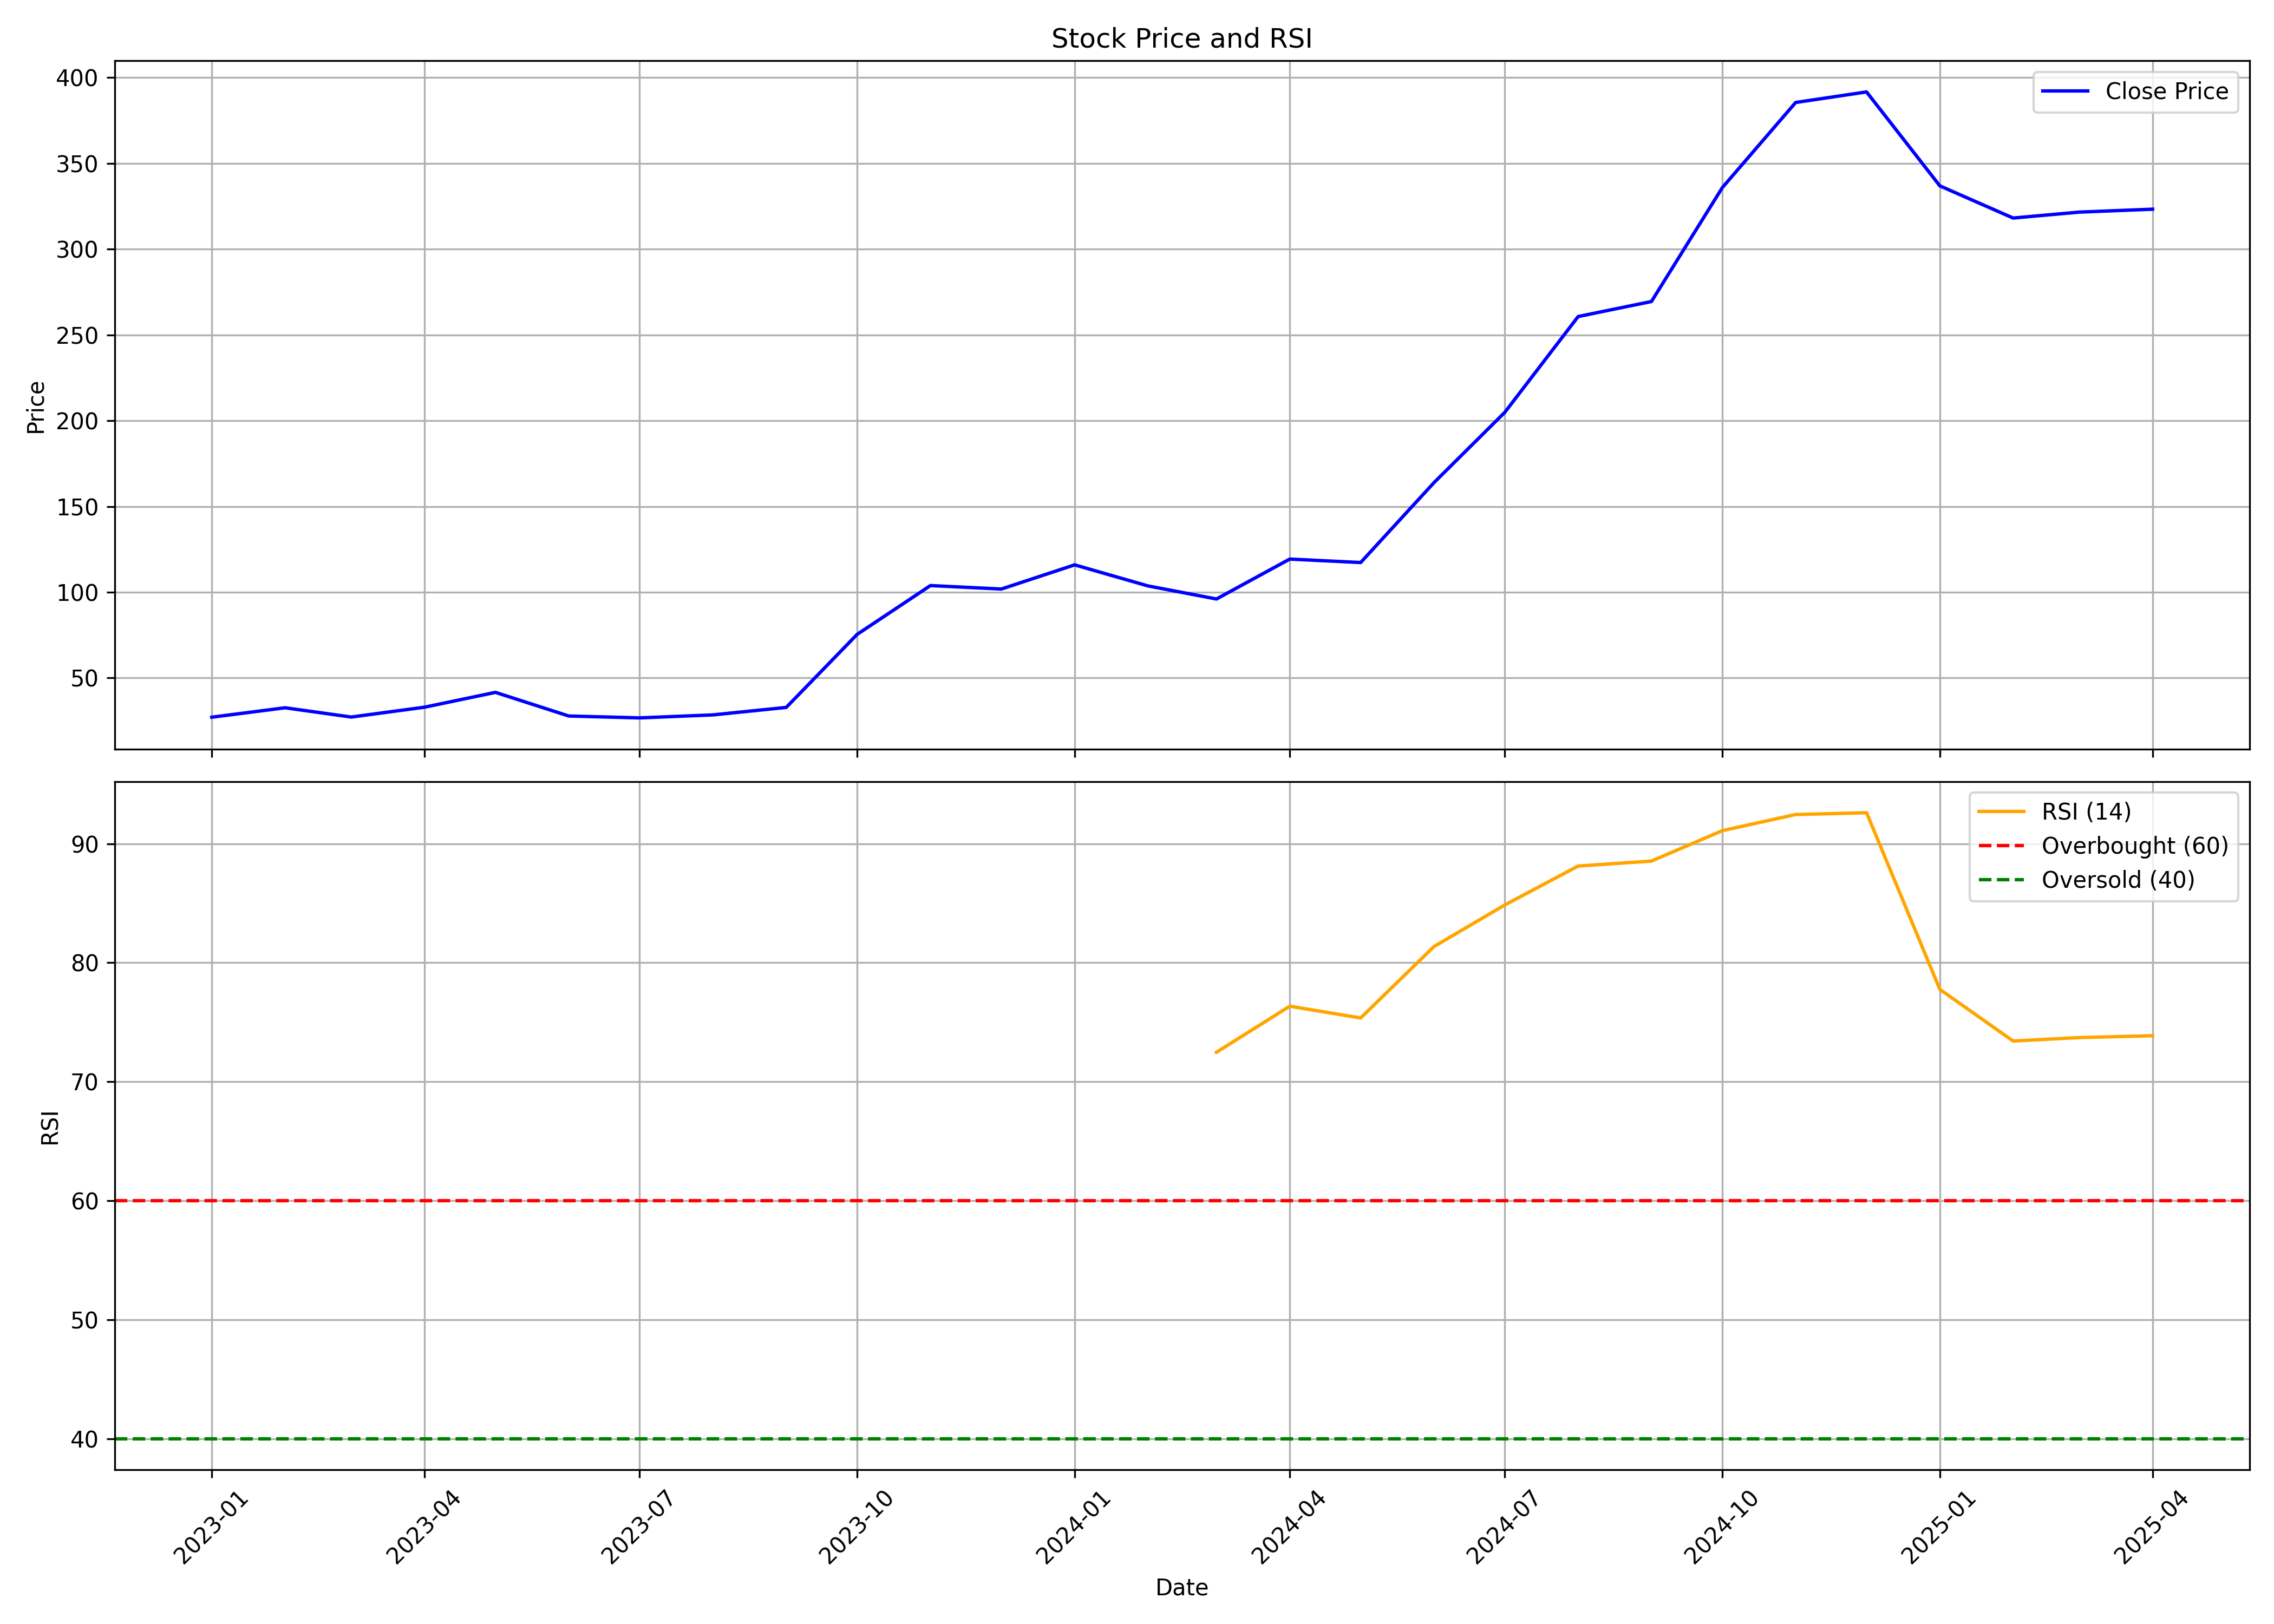

The file beside this chart, header and first rows:
, Unnamed: 0, date, symbol, open, high, low, close, volume, rsi
0, 0, 2023-01-01, SKYGOLD, 24.91, 32.29, 22.08, 27.15, 49385870, 
1, 1, 2023-02-01, SKYGOLD, 26.75, 35.38, 26.32, 32.65, 17881850, 
2, 2, 2023-03-01, SKYGOLD, 32.26, 34.01, 20.64, 27.25, 14149170, 
3, 3, 2023-04-01, SKYGOLD, 28.29, 36.99, 27.09, 32.99, 28256260, 
4, 4, 2023-05-01, SKYGOLD, 32.99, 43.99, 32.31, 41.62, 28971190, 
5, 5, 2023-06-01, SKYGOLD, 42.49, 47.4, 26.6, 27.85, 24297870, 
6, 6, 2023-07-01, SKYGOLD, 28.3, 29.15, 25.53, 26.75, 1725930, 
7, 7, 2023-08-01, SKYGOLD, 26.75, 30.06, 24.7, 28.5, 6078470, 
8, 8, 2023-09-01, SKYGOLD, 28.49, 32.95, 27.89, 32.85, 8055740, 
9, 9, 2023-10-01, SKYGOLD, 32.85, 80.9, 32.14, 75.43, 81786990, 
10, 10, 2023-11-01, SKYGOLD, 79.2, 103.9, 71.65, 103.9, 23869600, 
11, 11, 2023-12-01, SKYGOLD, 109.1, 129.9, 92.5, 101.9, 23080780, 
12, 12, 2024-01-01, SKYGOLD, 104.4, 128.8, 96.81, 115.9, 8900930, 
13, 13, 2024-02-01, SKYGOLD, 121.5, 121.5, 100.0, 103.7, 3815100, 
14, 14, 2024-03-01, SKYGOLD, 102.6, 119, 89.29, 96.05, 2758350, 72.47
15, 15, 2024-04-01, SKYGOLD, 96.05, 119.3, 96.05, 119.3, 3426600, 76.34
16, 16, 2024-05-01, SKYGOLD, 119.3, 139.8, 108.2, 117.3, 4701070, 75.35
17, 17, 2024-06-01, SKYGOLD, 117.3, 167.9, 109.2, 163.9, 5229830, 81.35
18, 18, 2024-07-01, SKYGOLD, 172, 244.2, 158.2, 204.9, 6862380, 84.85
19, 19, 2024-08-01, SKYGOLD, 194.6, 275.0, 186.4, 260.7, 10017240, 88.12
20, 20, 2024-09-01, SKYGOLD, 265.0, 295.0, 241.5, 269.4, 6850940, 88.54
21, 21, 2024-10-01, SKYGOLD, 269.4, 368.5, 260.1, 335.9, 9946560, 91.1
22, 22, 2024-11-01, SKYGOLD, 340.8, 424.5, 307.7, 385.4, 6678410, 92.45
23, 23, 2024-12-01, SKYGOLD, 392.4, 488.5, 374.2, 391.6, 9822567, 92.6
24, 24, 2025-01-01, SKYGOLD, 393.9, 400.0, 292.0, 336.9, 10095782, 77.76
25, 25, 2025-02-01, SKYGOLD, 353.6, 402.9, 318.1, 318.1, 6939916, 73.42
26, 26, 2025-03-01, SKYGOLD, 308.3, 385.5, 302.2, 321.5, 5099561, 73.71
27, 27, 2025-04-01, SKYGOLD, 319.0, 366.8, 297.0, 323.2, 7951870, 73.86
